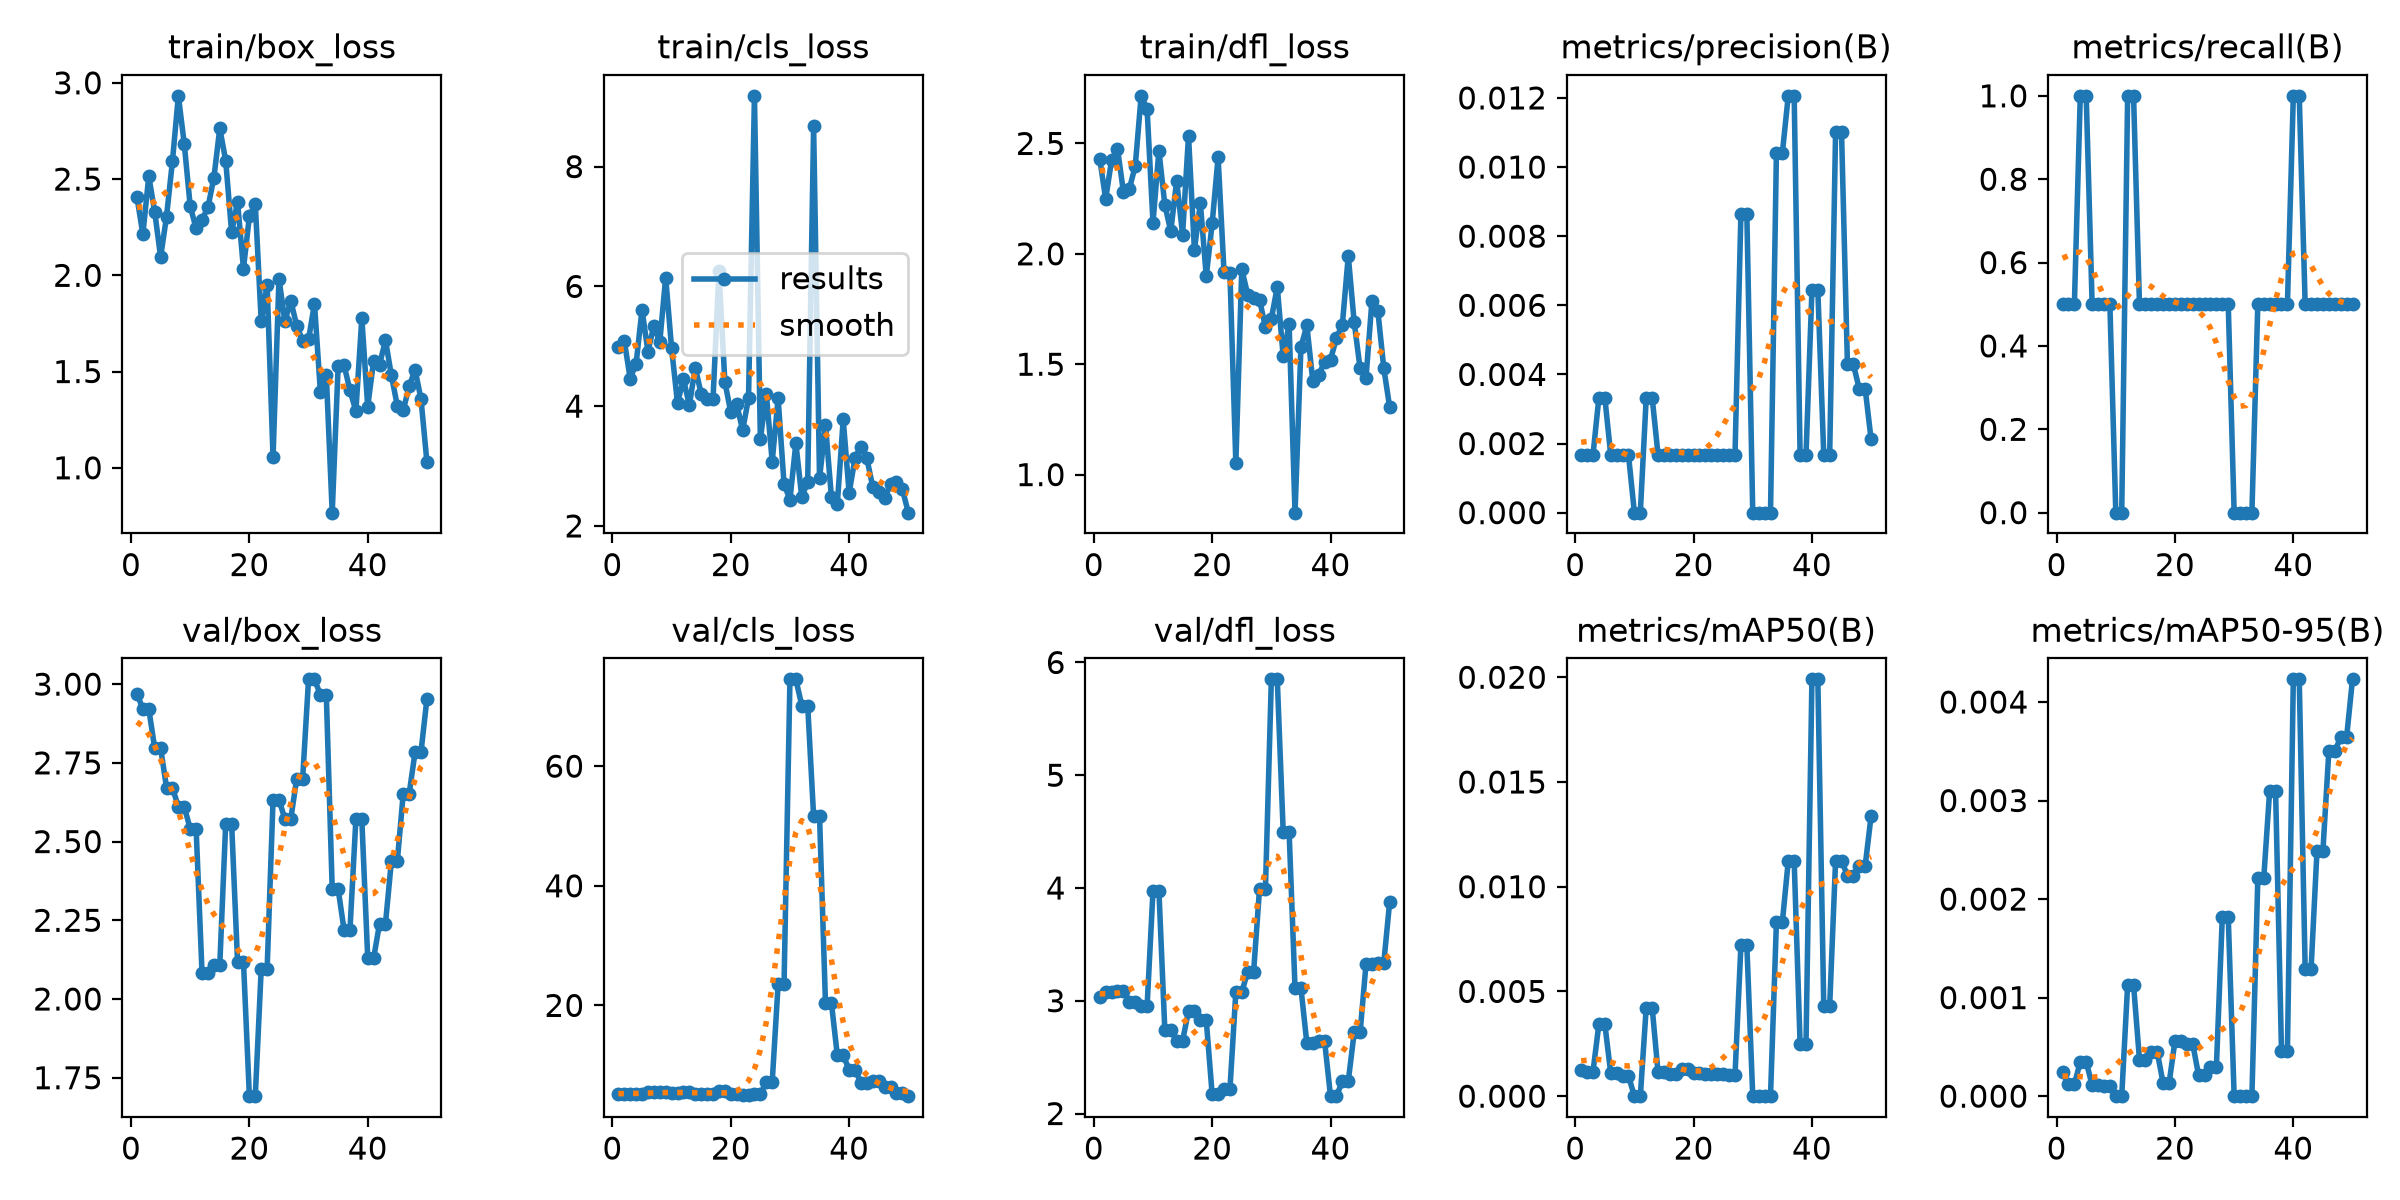

Data behind this chart, as committed beside it:
epoch, time, train/box_loss, train/cls_loss, train/dfl_loss, metrics/precision(B), metrics/recall(B), metrics/mAP50(B), metrics/mAP50-95(B), val/box_loss, val/cls_loss, val/dfl_loss, lr/pg0, lr/pg1, lr/pg2
1, 0.6034, 2.407, 4.982, 2.431, 0.00167, 0.5, 0.00126, 0.00025, 2.97, 5.247, 3.037, 0.0003333, 0.0003333, 0.0003333
2, 0.8184, 2.213, 5.095, 2.248, 0.00167, 0.5, 0.00116, 0.00012, 2.921, 5.248, 3.078, 0.0009802, 0.0009802, 0.0009802
3, 1.045, 2.515, 4.461, 2.424, 0.00167, 0.5, 0.00116, 0.00012, 2.921, 5.248, 3.078, 0.001601, 0.001601, 0.001601
4, 1.259, 2.331, 4.707, 2.476, 0.00333, 1, 0.00345, 0.00035, 2.797, 5.168, 3.084, 0.001881, 0.001881, 0.001881
5, 1.466, 2.094, 5.612, 2.281, 0.00333, 1, 0.00345, 0.00035, 2.797, 5.168, 3.084, 0.001842, 0.001842, 0.001842
6, 1.69, 2.305, 4.912, 2.294, 0.00167, 0.5, 0.0011, 0.00011, 2.671, 5.446, 2.992, 0.001802, 0.001802, 0.001802
7, 1.963, 2.593, 5.341, 2.398, 0.00167, 0.5, 0.0011, 0.00011, 2.671, 5.446, 2.992, 0.001762, 0.001762, 0.001762
8, 2.179, 2.932, 5.07, 2.716, 0.00167, 0.5, 0.00096, 0.0001, 2.61, 5.468, 2.949, 0.001723, 0.001723, 0.001723
9, 2.384, 2.682, 6.148, 2.656, 0.00167, 0.5, 0.00096, 0.0001, 2.61, 5.468, 2.949, 0.001683, 0.001683, 0.001683
10, 2.632, 2.359, 4.964, 2.141, 0, 0, 0, 0, 2.54, 5.395, 3.975, 0.001644, 0.001644, 0.001644
11, 2.937, 2.244, 4.051, 2.468, 0, 0, 0, 0, 2.54, 5.395, 3.975, 0.001604, 0.001604, 0.001604
12, 3.278, 2.289, 4.449, 2.222, 0.00333, 1, 0.00423, 0.00113, 2.083, 5.592, 2.739, 0.001564, 0.001564, 0.001564
13, 3.612, 2.354, 4.018, 2.103, 0.00333, 1, 0.00423, 0.00113, 2.083, 5.592, 2.739, 0.001525, 0.001525, 0.001525
14, 3.967, 2.506, 4.644, 2.33, 0.00167, 0.5, 0.00113, 0.00037, 2.109, 5.246, 2.646, 0.001485, 0.001485, 0.001485
15, 4.282, 2.763, 4.203, 2.087, 0.00167, 0.5, 0.00113, 0.00037, 2.109, 5.246, 2.646, 0.001446, 0.001446, 0.001446
16, 4.62, 2.596, 4.12, 2.535, 0.00167, 0.5, 0.00106, 0.00045, 2.557, 5.264, 2.909, 0.001406, 0.001406, 0.001406
17, 4.918, 2.223, 4.12, 2.017, 0.00167, 0.5, 0.00106, 0.00045, 2.557, 5.264, 2.909, 0.001366, 0.001366, 0.001366
18, 5.229, 2.381, 6.253, 2.23, 0.00167, 0.5, 0.00129, 0.00013, 2.119, 5.646, 2.826, 0.001327, 0.001327, 0.001327
19, 5.529, 2.035, 4.408, 1.899, 0.00167, 0.5, 0.00129, 0.00013, 2.119, 5.646, 2.826, 0.001287, 0.001287, 0.001287
20, 5.834, 2.307, 3.897, 2.138, 0.00167, 0.5, 0.00112, 0.00056, 1.691, 5.113, 2.169, 0.001248, 0.001248, 0.001248
21, 6.135, 2.37, 4.036, 2.438, 0.00167, 0.5, 0.00112, 0.00056, 1.691, 5.113, 2.169, 0.001208, 0.001208, 0.001208
22, 6.443, 1.762, 3.597, 1.919, 0.00167, 0.5, 0.00106, 0.00053, 2.095, 5.054, 2.214, 0.001168, 0.001168, 0.001168
23, 6.742, 1.951, 4.132, 1.911, 0.00167, 0.5, 0.00106, 0.00053, 2.095, 5.054, 2.214, 0.001129, 0.001129, 0.001129
24, 7.036, 1.055, 9.182, 1.052, 0.00167, 0.5, 0.00104, 0.00021, 2.633, 5.144, 3.077, 0.001089, 0.001089, 0.001089
25, 7.337, 1.981, 3.448, 1.931, 0.00167, 0.5, 0.00104, 0.00021, 2.633, 5.144, 3.077, 0.00105, 0.00105, 0.00105
26, 7.643, 1.763, 4.21, 1.815, 0.00167, 0.5, 0.001, 0.0003, 2.572, 7.183, 3.256, 0.00101, 0.00101, 0.00101
27, 7.944, 1.867, 3.075, 1.801, 0.00167, 0.5, 0.001, 0.0003, 2.572, 7.183, 3.256, 0.0009704, 0.0009704, 0.0009704
28, 8.249, 1.738, 4.133, 1.792, 0.00865, 0.5, 0.0072, 0.00182, 2.7, 23.5, 3.991, 0.0009308, 0.0009308, 0.0009308
29, 8.56, 1.661, 2.698, 1.668, 0.00865, 0.5, 0.0072, 0.00182, 2.7, 23.5, 3.991, 0.0008912, 0.0008912, 0.0008912
30, 8.877, 1.667, 2.44, 1.706, 0, 0, 0, 0, 3.015, 74.52, 5.85, 0.0008516, 0.0008516, 0.0008516
31, 9.177, 1.853, 3.38, 1.85, 0, 0, 0, 0, 3.015, 74.52, 5.85, 0.000812, 0.000812, 0.000812
32, 9.476, 1.396, 2.478, 1.536, 0, 0, 0, 0, 2.966, 70.13, 4.501, 0.0007724, 0.0007724, 0.0007724
33, 9.774, 1.482, 2.739, 1.681, 0, 0, 0, 0, 2.966, 70.13, 4.501, 0.0007328, 0.0007328, 0.0007328
34, 10.08, 0.7669, 8.672, 0.8276, 0.0104, 0.5, 0.0083, 0.00221, 2.349, 51.61, 3.112, 0.0006932, 0.0006932, 0.0006932
35, 10.38, 1.529, 2.796, 1.577, 0.0104, 0.5, 0.0083, 0.00221, 2.349, 51.61, 3.112, 0.0006536, 0.0006536, 0.0006536
36, 10.69, 1.534, 3.687, 1.676, 0.01206, 0.5, 0.01123, 0.0031, 2.22, 20.48, 2.624, 0.000614, 0.000614, 0.000614
37, 10.99, 1.402, 2.491, 1.424, 0.01206, 0.5, 0.01123, 0.0031, 2.22, 20.48, 2.624, 0.0005744, 0.0005744, 0.0005744
38, 11.31, 1.295, 2.36, 1.453, 0.00167, 0.5, 0.00251, 0.00046, 2.57, 11.71, 2.639, 0.0005348, 0.0005348, 0.0005348
39, 11.61, 1.777, 3.778, 1.509, 0.00167, 0.5, 0.00251, 0.00046, 2.57, 11.71, 2.639, 0.0004952, 0.0004952, 0.0004952
40, 11.91, 1.318, 2.552, 1.521, 0.00643, 1, 0.0199, 0.00423, 2.13, 9.194, 2.154, 0.0004556, 0.0004556, 0.0004556
41, 14.96, 1.557, 3.131, 1.618, 0.00643, 1, 0.0199, 0.00423, 2.13, 9.194, 2.154, 0.000416, 0.000416, 0.000416
42, 15.29, 1.536, 3.326, 1.68, 0.00167, 0.5, 0.0043, 0.00129, 2.24, 7.107, 2.287, 0.0003764, 0.0003764, 0.0003764
43, 15.59, 1.663, 3.126, 1.99, 0.00167, 0.5, 0.0043, 0.00129, 2.24, 7.107, 2.287, 0.0003368, 0.0003368, 0.0003368
44, 15.89, 1.48, 2.648, 1.69, 0.01102, 0.5, 0.01125, 0.00249, 2.438, 7.365, 2.72, 0.0002972, 0.0002972, 0.0002972
45, 16.18, 1.322, 2.57, 1.481, 0.01102, 0.5, 0.01125, 0.00249, 2.438, 7.365, 2.72, 0.0002576, 0.0002576, 0.0002576
46, 16.49, 1.299, 2.472, 1.439, 0.00429, 0.5, 0.01053, 0.0035, 2.652, 6.279, 3.326, 0.000218, 0.000218, 0.000218
47, 16.78, 1.423, 2.692, 1.788, 0.00429, 0.5, 0.01053, 0.0035, 2.652, 6.279, 3.326, 0.0001784, 0.0001784, 0.0001784
48, 17.09, 1.51, 2.74, 1.74, 0.00358, 0.5, 0.011, 0.00364, 2.784, 5.277, 3.336, 0.0001388, 0.0001388, 0.0001388
49, 17.38, 1.357, 2.614, 1.482, 0.00358, 0.5, 0.011, 0.00364, 2.784, 5.277, 3.336, 9.92e-05, 9.92e-05, 9.92e-05
50, 17.69, 1.031, 2.221, 1.304, 0.00212, 0.5, 0.01338, 0.00423, 2.953, 4.827, 3.88, 5.96e-05, 5.96e-05, 5.96e-05
